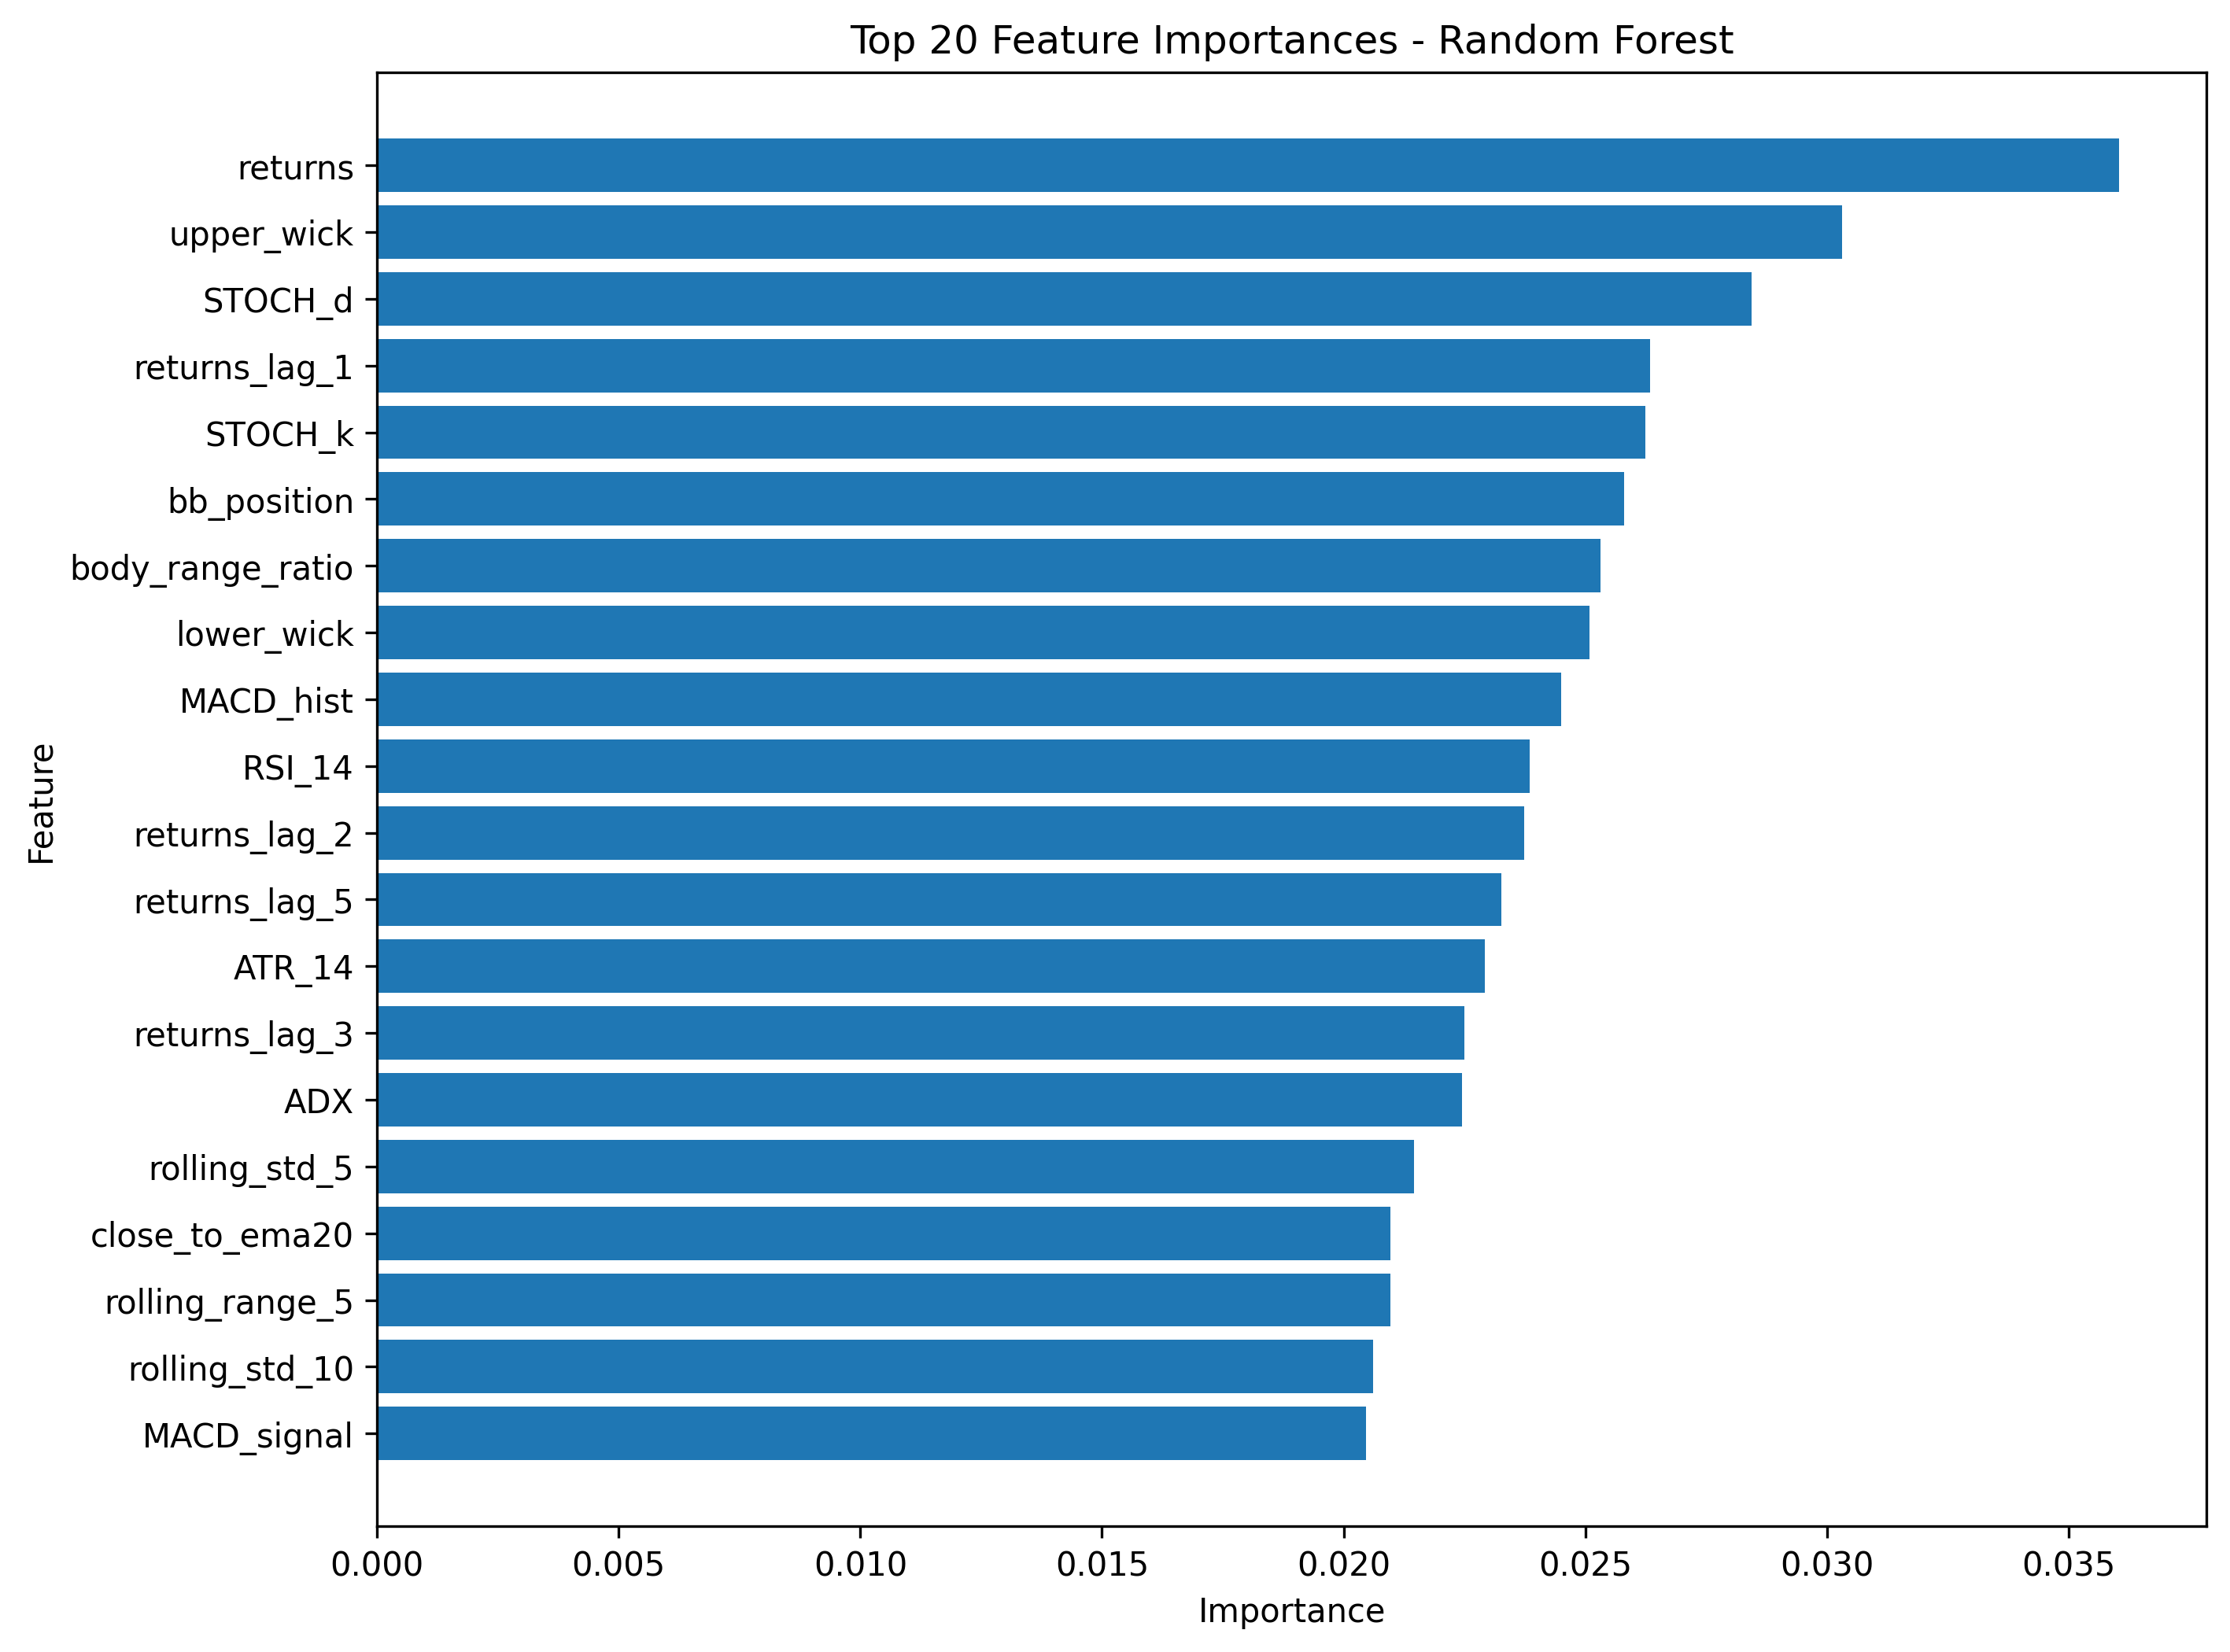

The data file committed next to this chart (first rows):
feature, importance
returns, 0.03605
upper_wick, 0.03032
STOCH_d, 0.02844
returns_lag_1, 0.02634
STOCH_k, 0.02625
bb_position, 0.02581
body_range_ratio, 0.02531
lower_wick, 0.02509
MACD_hist, 0.0245
RSI_14, 0.02385
returns_lag_2, 0.02374
returns_lag_5, 0.02327
ATR_14, 0.02291
returns_lag_3, 0.0225
ADX, 0.02245
rolling_std_5, 0.02146
close_to_ema20, 0.02096
rolling_range_5, 0.02096
rolling_std_10, 0.02061
MACD_signal, 0.02046
MACD, 0.02034
candle_range, 0.02023
body_size, 0.01988
distance_from_low_20, 0.01972
rolling_std_20, 0.01946
rolling_range_10, 0.01924
close_to_sma20, 0.01889
BB_width, 0.01866
distance_from_high_20, 0.01833
minute, 0.01765
rolling_range_20, 0.01734
BB_lower, 0.009833
low_lag_5, 0.009004
rolling_min_20, 0.008846
BB_upper, 0.008769
low_lag_3, 0.008645
high_lag_3, 0.008581
Close, 0.008538
high_lag_5, 0.008476
Open, 0.008457
high_lag_1, 0.008426
rolling_min_10, 0.008388
close_lag_2, 0.008242
Low, 0.008151
high_lag_2, 0.008122
rolling_mean_20, 0.008059
High, 0.008047
EMA_5, 0.008032
rolling_min_5, 0.008028
close_lag_5, 0.00801
low_lag_1, 0.008008
close_lag_3, 0.00798
BB_middle, 0.007943
SMA_20, 0.007928
rolling_max_10, 0.007907
SMA_10, 0.007714
is_bullish, 0.00771
rolling_max_20, 0.007667
hour, 0.007562
low_lag_2, 0.007508
... 14 more rows
